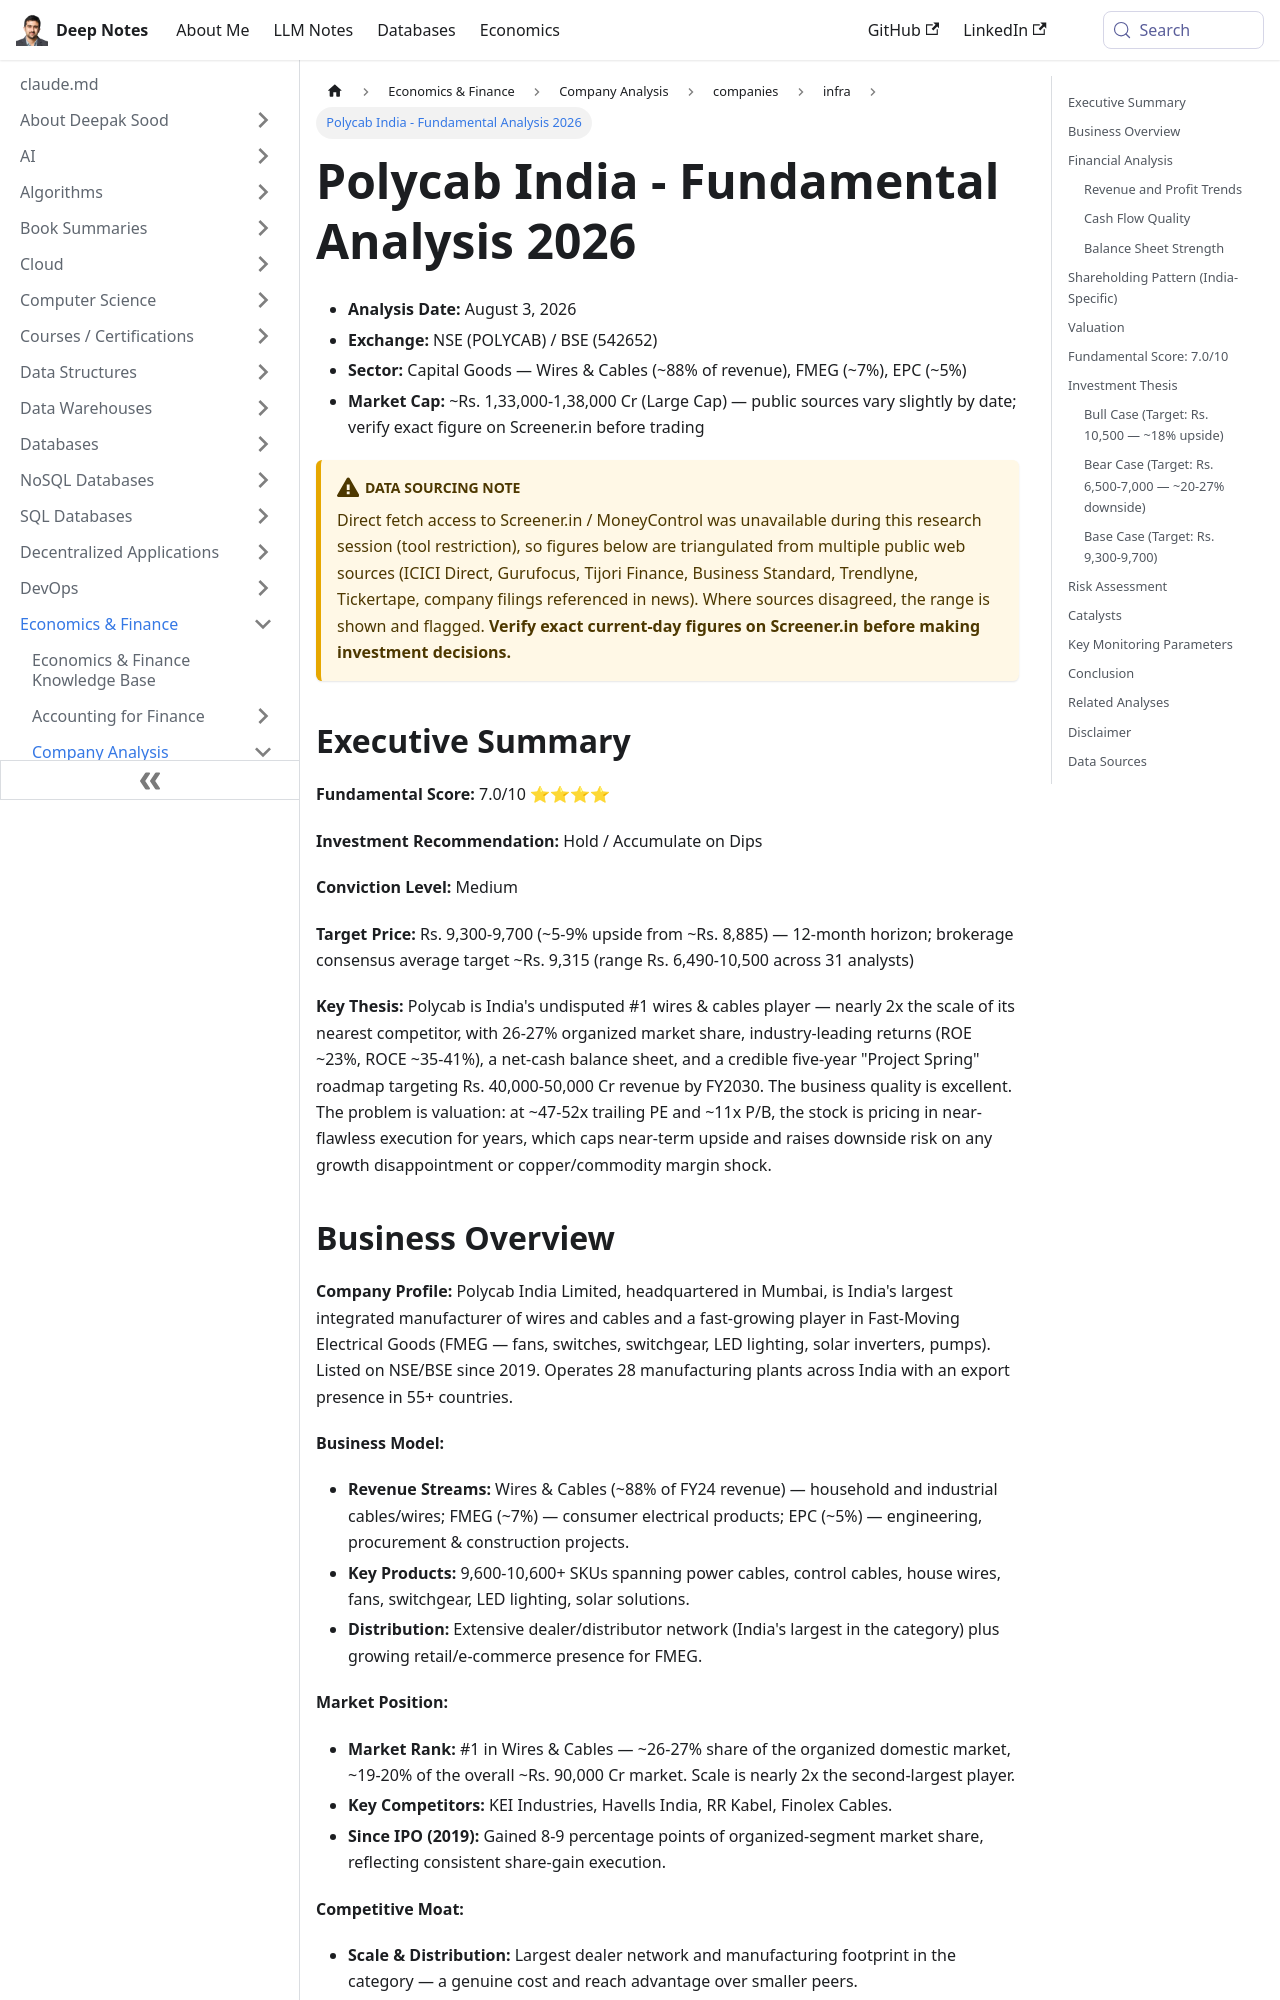

repository: deepaksood619/deepaksood619.github.io · page: economics/company-analysis/companies/infra/polycab-india-fundamental/index.html · generator: docusaurus

---
slug: /economics/company-analysis/companies/infra/polycab-india-fundamental
title: Polycab India - Fundamental Analysis 2026
description: Polycab India is the domestic wires & cables market leader with 26-27% organized market share, strong ROCE, and a net-cash balance sheet, but trades at a premium 47-52x PE that leaves little room for error.
company: Polycab India Limited
ticker: NSE:POLYCAB / BSE:542652
sector: Capital Goods / Electrical Equipment (Wires & Cables, FMEG)
analysis_type: fundamental
date: 2026-08-03
analyst: Claude (LLM-generated)
data_sources: [WebSearch aggregation - Screener.in, MoneyControl, ICICI Direct, Gurufocus, Tijori Finance, Business Standard, Trendlyne, Tickertape]
tags: [fundamental-analysis, nse, capital-goods, wires-cables, fmeg]
created: 2026-08-03
updated: 2026-08-03
---

- **Analysis Date:** August 3, 2026
- **Exchange:** NSE (POLYCAB) / BSE (542652)
- **Sector:** Capital Goods — Wires & Cables (~88% of revenue), FMEG (~7%), EPC (~5%)
- **Market Cap:** ~Rs. 1,33,000-1,38,000 Cr (Large Cap) — public sources vary slightly by date; verify exact figure on Screener.in before trading

:::warning Data Sourcing Note
Direct fetch access to Screener.in / MoneyControl was unavailable during this research session (tool restriction), so figures below are triangulated from multiple public web sources (ICICI Direct, Gurufocus, Tijori Finance, Business Standard, Trendlyne, Tickertape, company filings referenced in news). Where sources disagreed, the range is shown and flagged. **Verify exact current-day figures on Screener.in before making investment decisions.**
:::

## Executive Summary

**Fundamental Score:** 7.0/10 ⭐⭐⭐⭐

**Investment Recommendation:** Hold / Accumulate on Dips

**Conviction Level:** Medium

**Target Price:** Rs. 9,300-9,700 (~5-9% upside from ~Rs. 8,885) — 12-month horizon; brokerage consensus average target ~Rs. 9,315 (range Rs. 6,490-10,500 across 31 analysts)

**Key Thesis:** Polycab is India's undisputed #1 wires & cables player — nearly 2x the scale of its nearest competitor, with 26-27% organized market share, industry-leading returns (ROE ~23%, ROCE ~35-41%), a net-cash balance sheet, and a credible five-year "Project Spring" roadmap targeting Rs. 40,000-50,000 Cr revenue by FY2030. The business quality is excellent. The problem is valuation: at ~47-52x trailing PE and ~11x P/B, the stock is pricing in near-flawless execution for years, which caps near-term upside and raises downside risk on any growth disappointment or copper/commodity margin shock.
